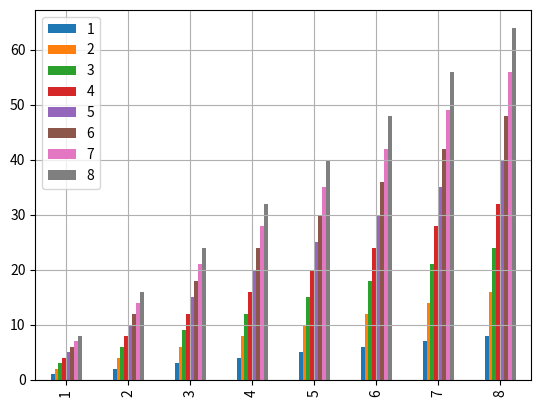

Source code (Python):
#!/usr/bin/env python3

# Python 3.9.5

# 07_DataFrame_Series_Visualization.py

# Dependencies
import pandas as pd
import matplotlib.pyplot as plt
data = {}

index = range(1, 9) # <class 'range'>
index = [counter for counter in range(1, 9)] # <class 'list'>

for i in range(1, 9):
    # Index takes <class 'range'> or <class 'list'> as input
    column = pd.Series(range(i, i * 8 + 1, i), index=index)
    data[i] = column # Add column to data dict.

mult_table = pd.DataFrame(data, index=index)
mult_table # Prints out the DataFrame 

 # Create a vertical bar chart for visualization
mult_table.plot.bar()
plt.grid()
plt.show()

# Find a value in the DataFrame, e.g. 4th row, 5th value
result = mult_table.loc[4, 5]
result # Check result with vertical bar chart
